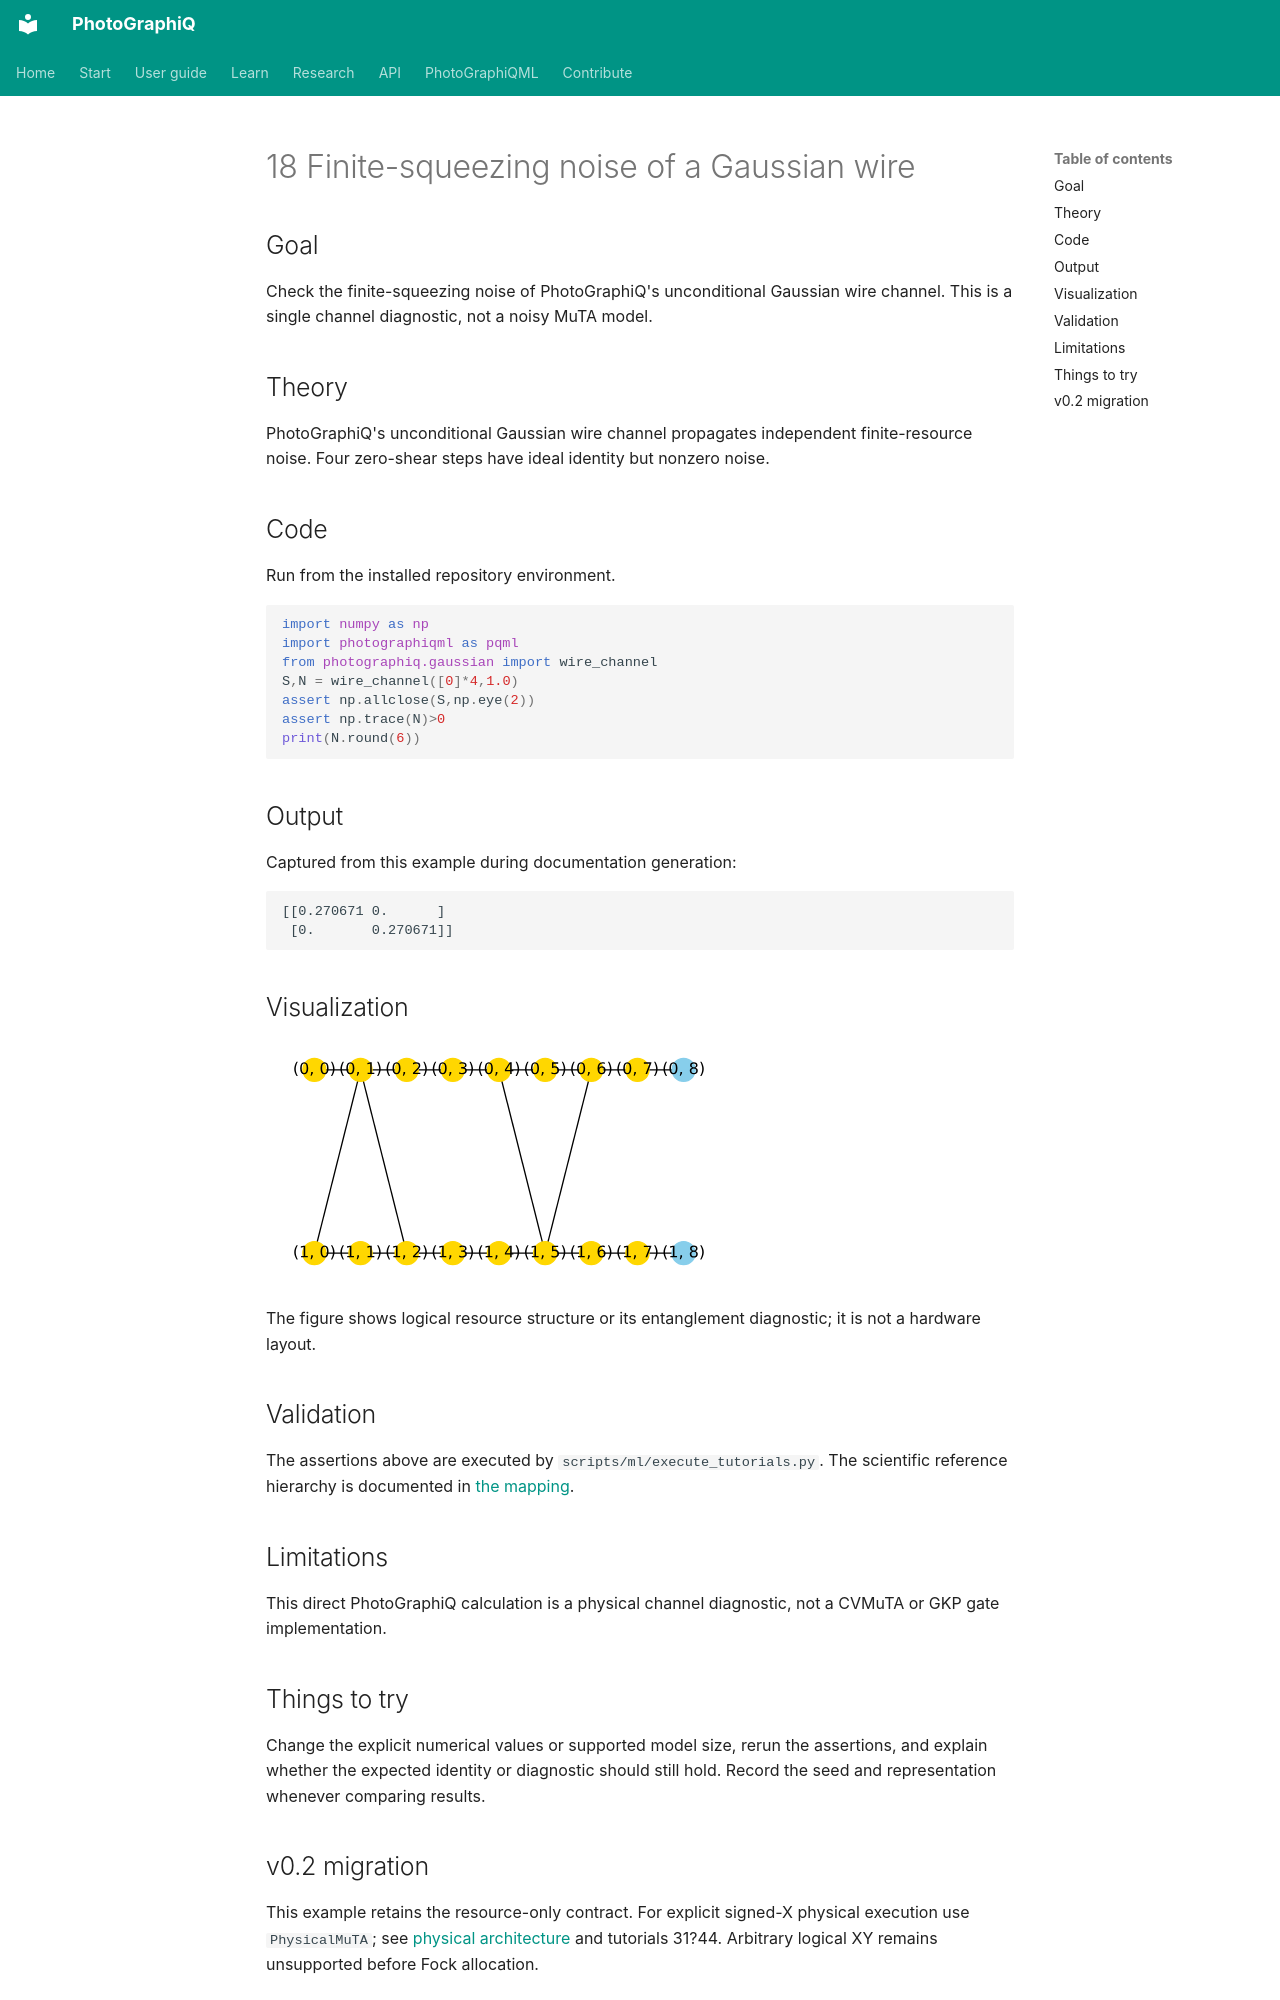

repository: chinmoybiswasdeep/PhotoGraphiQ · page: ml/tutorials/18/index.html · generator: mkdocs

# 18 Finite-squeezing noise of a Gaussian wire

## Goal

Check the finite-squeezing noise of PhotoGraphiQ's unconditional Gaussian wire channel. This is a single channel diagnostic, not a noisy MuTA model.

## Theory

PhotoGraphiQ's unconditional Gaussian wire channel propagates independent finite-resource noise. Four zero-shear steps have ideal identity but nonzero noise.

## Code

Run from the installed repository environment.

```python
import numpy as np
import photographiqml as pqml
from photographiq.gaussian import wire_channel
S,N = wire_channel([0]*4,1.0)
assert np.allclose(S,np.eye(2))
assert np.trace(N)>0
print(N.round(6))
```

## Output

Captured from this example during documentation generation:

```text
[[0.270671 0.      ]
 [0.       0.270671]]
```

## Visualization

![Related resource or logical graph](../assets/muta.svg)

The figure shows logical resource structure or its entanglement diagnostic; it is not a hardware layout.

## Validation

The assertions above are executed by `scripts/ml/execute_tutorials.py`. The scientific
reference hierarchy is documented in [the mapping](../research/muta-mapping.md).

## Limitations

This direct PhotoGraphiQ calculation is a physical channel diagnostic, not a CVMuTA or GKP gate implementation.

## Things to try

Change the explicit numerical values or supported model size, rerun the assertions,
and explain whether the expected identity or diagnostic should still hold. Record
the seed and representation whenever comparing results.
